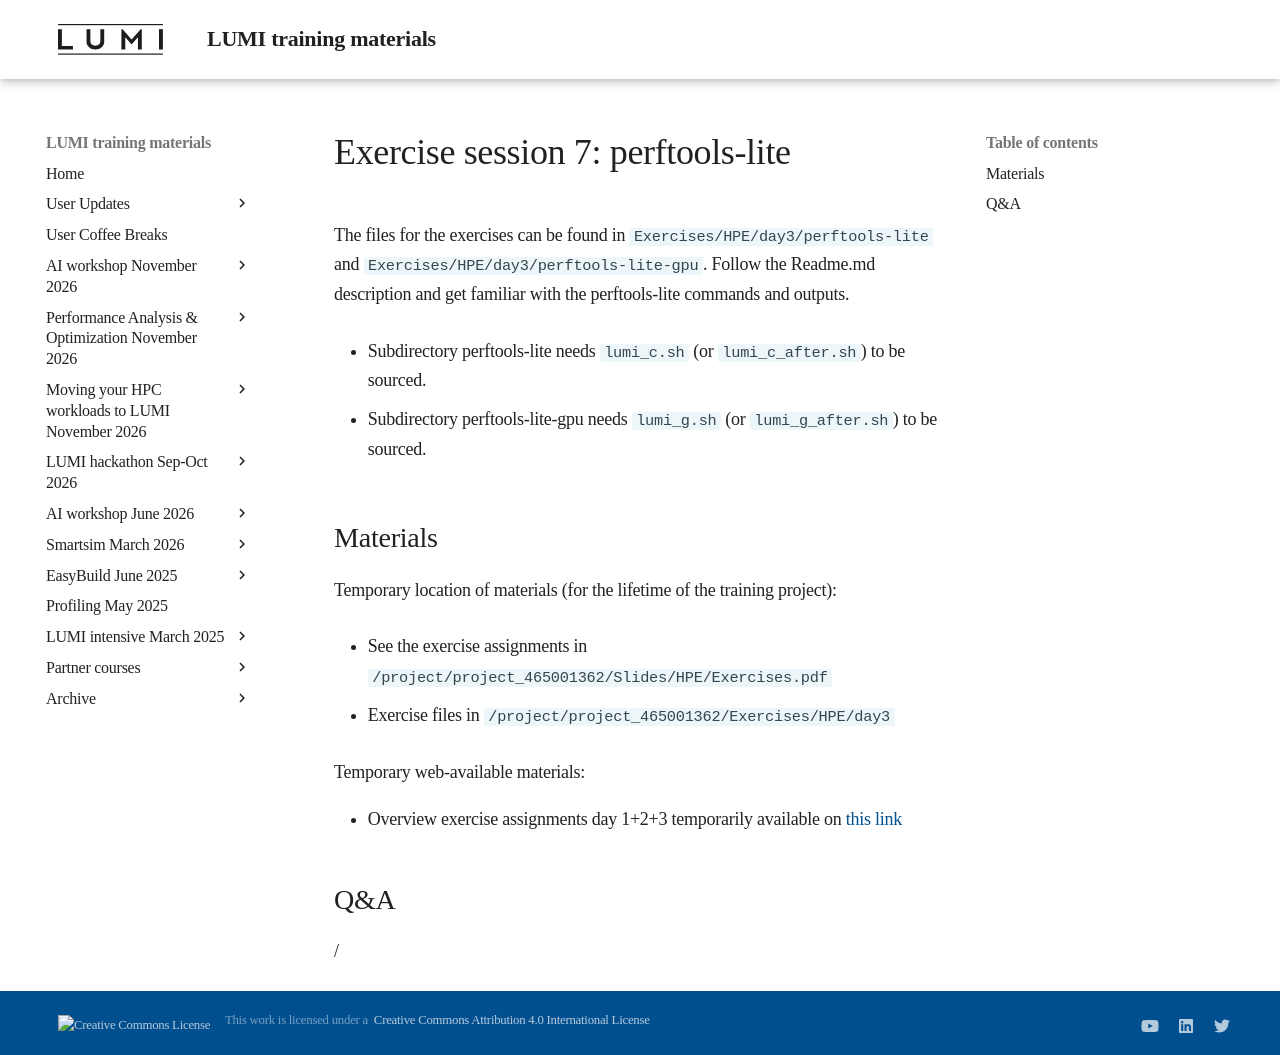

repository: Lumi-supercomputer/LUMI-training-materials · page: 4day-20241028/extra_3_02_Exercises_7/index.html · generator: mkdocs

# Exercise session 7: perftools-lite

The files for the exercises can be found in `Exercises/HPE/day3/perftools-lite` and
`Exercises/HPE/day3/perftools-lite-gpu`.
Follow the Readme.md description and get familiar with the perftools-lite commands and outputs.

-   Subdirectory perftools-lite needs `lumi_c.sh` (or `lumi_c_after.sh`) to be sourced.

-   Subdirectory perftools-lite-gpu needs `lumi_g.sh` (or `lumi_g_after.sh`) to be sourced.


## Materials

<!--
No materials available at the moment.
-->

Temporary location of materials (for the lifetime of the training project):

-   See the exercise assignments in
    `/project/project_465001362/Slides/HPE/Exercises.pdf`

-   Exercise files in `/project/project_465001362/Exercises/HPE/day3`

Temporary web-available materials:

-    Overview exercise assignments day 1+2+3 temporarily available on
     [this link](https://462000265.lumidata.eu/4day-20241028/files/LUMI-4day-20241028-3_Exercises_day3.pdf)

<!--
Archived materials on LUMI:

-   Exercise assignments in `/appl/local/training/4day-20241028/files/LUMI-4day-20241028-Exercises_HPE.pdf`

-   Exercises as bizp2-compressed tar file in
    `/appl/local/training/4day-20241028/files/LUMI-4day-20241028-Exercises_HPE.tar.bz2`

-   Exercises as uncompressed tar file in
    `/appl/local/training/4day-20241028/files/LUMI-4day-20241028-Exercises_HPE.tar`
-->


## Q&A

/
